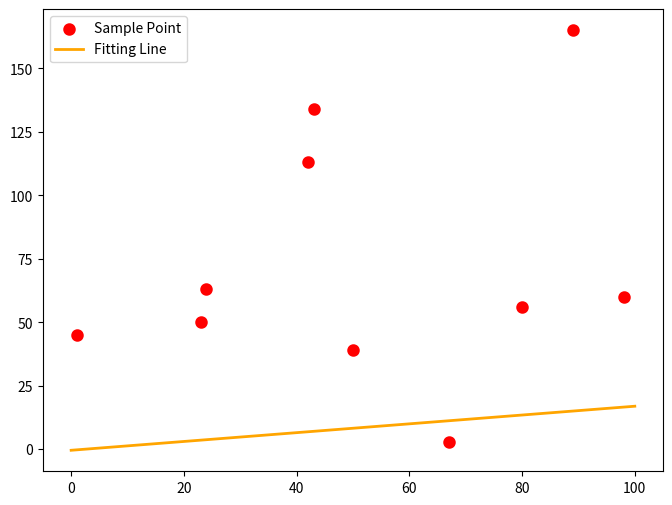

This figure's Python source:
import random
import numpy as np
import pandas as pd
random.seed(88)
data_x=pd.DataFrame({"a":random.sample(range(100),10),"b":random.sample(range(100),10),"c":random.sample(range(100),10)})
data_y=pd.Series(random.sample(range(200),10))
data_y.name="y"

from scipy.optimize import curve_fit
def transform_x(data,a1,a2,a3,t):
    x = data.iloc[:, 0]
    y = data.iloc[:, 1]
    z = data.iloc[:, 2]
    return a1*x+a2*y+a3*z+t
def transform_y(data,a1,a2,a3,t):
    x = data.iloc[:, 0]
    y = data.iloc[:, 1]
    z = data.iloc[:, 2]
    return a1*x+a2*y+a3*z+t
def transform_z(data,a1,a2,a3,t):
    x = data.iloc[:, 0]
    y = data.iloc[:, 1]
    z = data.iloc[:, 2]
    return a1*x+a2*y+a3*z+t
res=curve_fit(transform_x,data_x,data_y,method="lm") #p0 设置初始值, maxfev=10000 设置最大迭代次数
print(res)


import matplotlib.pyplot as plt
k,b,_,_=res[0]
print(k,b)
plt.figure(figsize=(8,6))
plt.scatter(data_x.iloc[:,0],data_y.iloc[:],color="red",label="Sample Point",linewidth=3)
x = np.linspace(0,100,1000)
y = k * x + b
plt.plot(x,y,color="orange",label="Fitting Line",linewidth=2)
plt.legend()
plt.show()